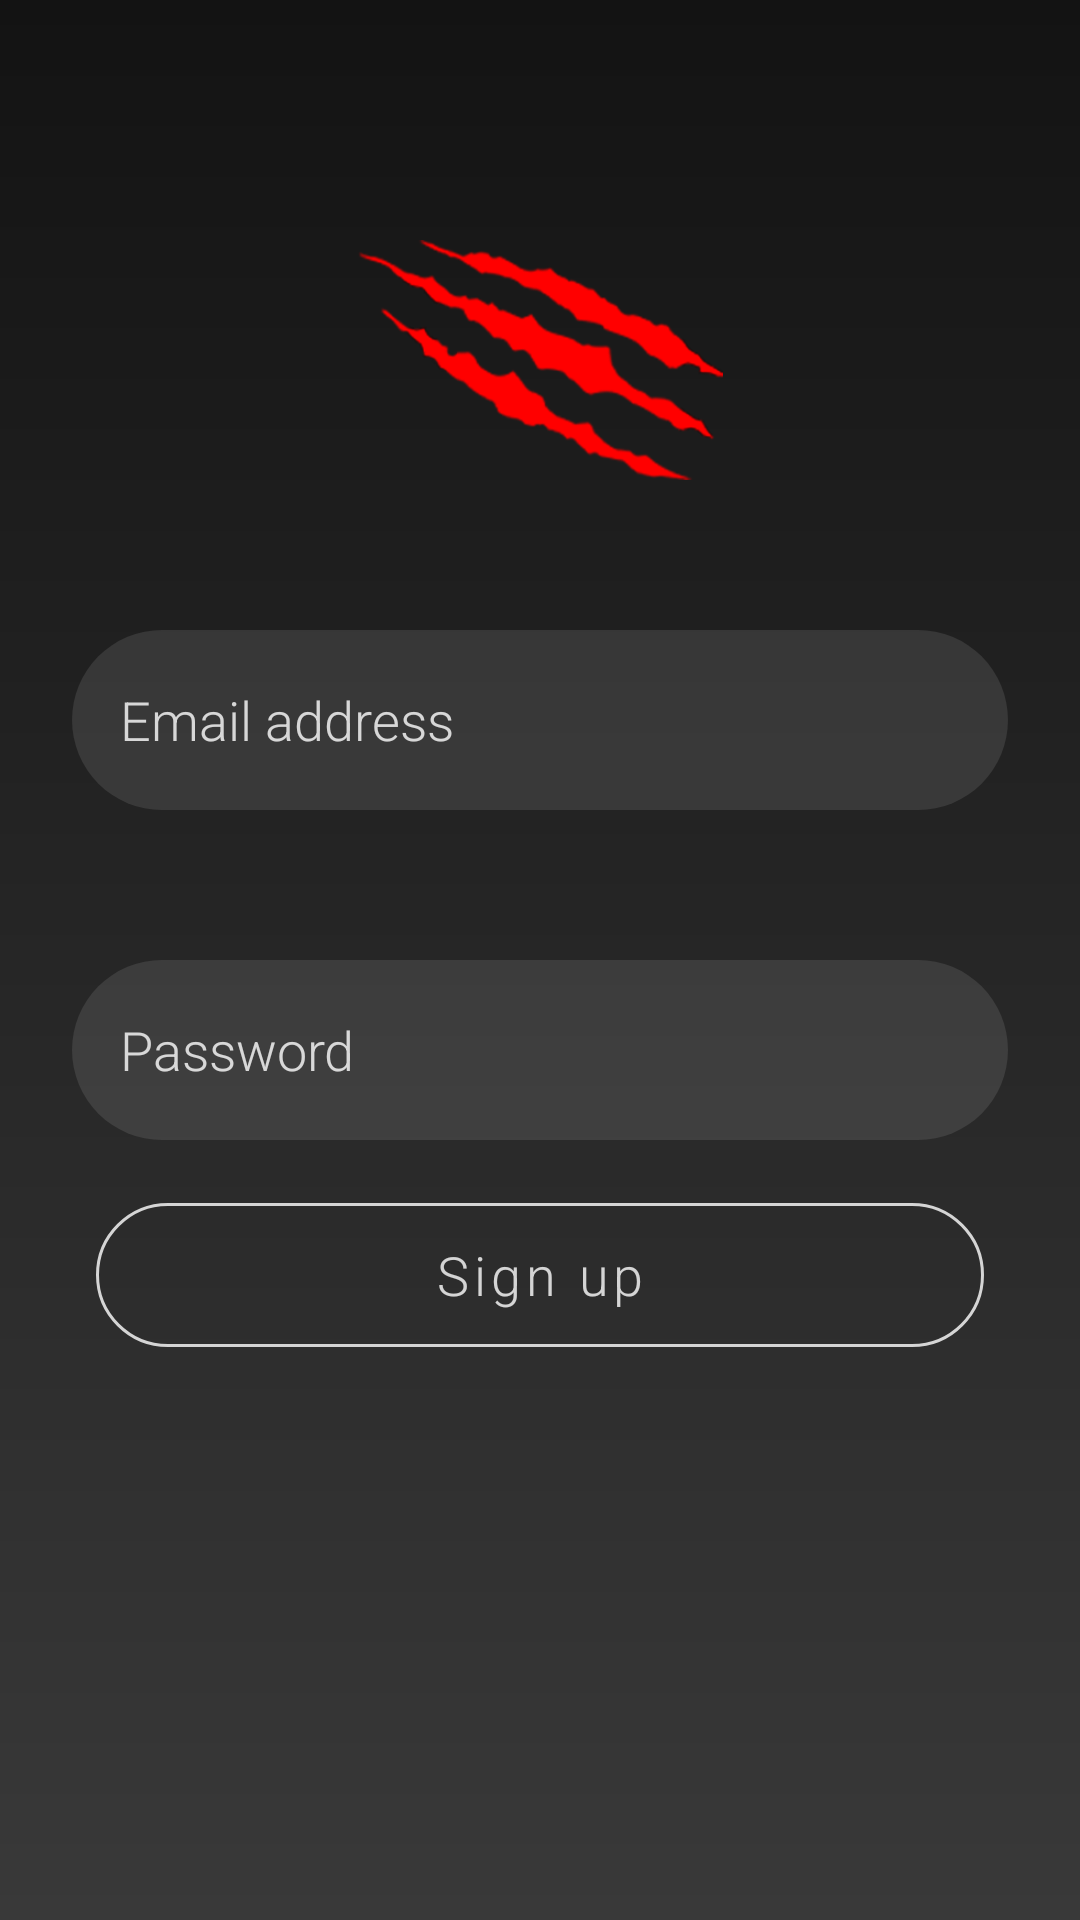

Here is an Android app screen rendered from its layout file. Give the layout XML and the strings, colors and styles it references.
<!-- AndroidManifest.xml: application theme AppTheme -->
<!-- res/layout/activity_sign_up.xml -->
<?xml version="1.0" encoding="utf-8"?>
<androidx.constraintlayout.widget.ConstraintLayout xmlns:android="http://schemas.android.com/apk/res/android"
    xmlns:app="http://schemas.android.com/apk/res-auto"
    xmlns:tools="http://schemas.android.com/tools"
    android:id="@+id/mainConstraint"
    android:layout_width="match_parent"
    android:layout_height="match_parent"
    tools:context=".SignUpActivity"
    android:background="@drawable/login_background">

    <androidx.constraintlayout.widget.Guideline
        android:id="@+id/guideline"
        android:layout_width="wrap_content"
        android:layout_height="wrap_content"
        android:orientation="vertical"
        app:layout_constraintGuide_begin="24dp" />

    <androidx.constraintlayout.widget.Guideline
        android:id="@+id/guideline2"
        android:layout_width="wrap_content"
        android:layout_height="wrap_content"
        android:orientation="vertical"
        app:layout_constraintGuide_end="24dp" />


    <ImageView
        android:id="@+id/scratchLogo"
        android:layout_width="wrap_content"
        android:layout_height="80dp"
        android:layout_marginTop="80dp"
        android:src="@drawable/scratch"
        app:layout_constraintTop_toTopOf="parent"
        app:layout_constraintStart_toStartOf="@id/guideline"
        app:layout_constraintEnd_toEndOf="@id/guideline2"/>

    <EditText
        android:background="@drawable/login_edit_text_background"
        android:id="@+id/emailEditText"
        android:layout_width="0dp"
        android:layout_height="60dp"
        android:hint="@string/email_address"
        android:textColor="@color/colorDetailsText"
        android:textColorHint="@color/colorDetailsText"
        android:padding="16dp"
        android:inputType="textEmailAddress"
        android:layout_marginTop="50dp"
        app:layout_constraintTop_toBottomOf="@id/scratchLogo"
        app:layout_constraintStart_toStartOf="@id/guideline"
        app:layout_constraintEnd_toEndOf="@id/guideline2"/>


    <EditText
        android:background="@drawable/login_edit_text_background"
        android:id="@+id/passEditText"
        android:layout_width="0dp"
        android:layout_height="60dp"
        android:hint="@string/password"
        android:textColor="@color/colorDetailsText"
        android:textColorHint="@color/colorDetailsText"
        android:padding="16dp"
        android:inputType="textPassword"
        android:layout_marginTop="50dp"
        app:layout_constraintTop_toBottomOf="@id/emailEditText"
        app:layout_constraintStart_toStartOf="@id/guideline"
        app:layout_constraintEnd_toEndOf="@id/guideline2"/>

    <Button
        style="@style/OutlinedButtonStyle"
        android:id="@+id/signUpBtn"
        android:layout_width="0dp"
        android:layout_height="60dp"
        android:onClick="onSignUpBtnClicked"
        android:text="@string/to_sign_up"
        android:textSize="18sp"
        android:textColor="@color/colorDetailsText"
        android:textAllCaps="false"
        app:layout_constraintStart_toStartOf="@id/guideline"
        app:layout_constraintEnd_toEndOf="@id/guideline2"
        app:layout_constraintTop_toBottomOf="@id/passEditText"
        android:layout_marginTop="15dp"
        android:layout_marginStart="8dp"
        android:layout_marginEnd="8dp"/>


</androidx.constraintlayout.widget.ConstraintLayout>
<!-- resources referenced by this layout -->
<resources>
  <color name="colorDetailsText">#ccffffff</color>
  <!-- drawable login_background (drawable) -->
  <?xml version="1.0" encoding="utf-8"?>
  <shape xmlns:android="http://schemas.android.com/apk/res/android">
      <gradient
          android:startColor="@color/colorPrimary"
          android:endColor="@color/colorPrimaryDark"
          android:angle="90"/>
  
  </shape>
  <!-- drawable login_edit_text_background (drawable) -->
  <?xml version="1.0" encoding="utf-8"?>
  <shape xmlns:android="http://schemas.android.com/apk/res/android">
      <solid
          android:color="@color/colorDetails"/>
      <corners
          android:radius="30dp"/>
  
  </shape>
  <!-- drawable scratch: png bitmap (drawable-400dpi, 29879 bytes) -->
  <string name="email_address">Email address</string>
  <string name="password">Password</string>
  <string name="to_sign_up">Sign up</string>
  <style name="OutlinedButtonStyle" parent="Widget.MaterialComponents.Button.OutlinedButton">
          <item name="cornerFamily">rounded</item>
          <item name="cornerRadius">30dp</item>
          <item name="strokeColor">@color/colorDetailsText</item>
      </style>
  <style name="AppTheme" parent="Theme.MaterialComponents.Light.DarkActionBar">
          
          <item name="colorPrimary">@color/colorPrimary</item>
          <item name="colorPrimaryDark">@color/colorPrimaryDark</item>
          <item name="colorAccent">@color/colorAccent</item>
          <item name="fontFamily">sans-serif-light</item>
  
  
      </style>
  <color name="colorPrimary">#393939</color>
  <color name="colorPrimaryDark">#131313</color>
  <color name="colorDetails">#1affffff</color>
  <color name="colorAccent">#ff4747</color>
</resources>
